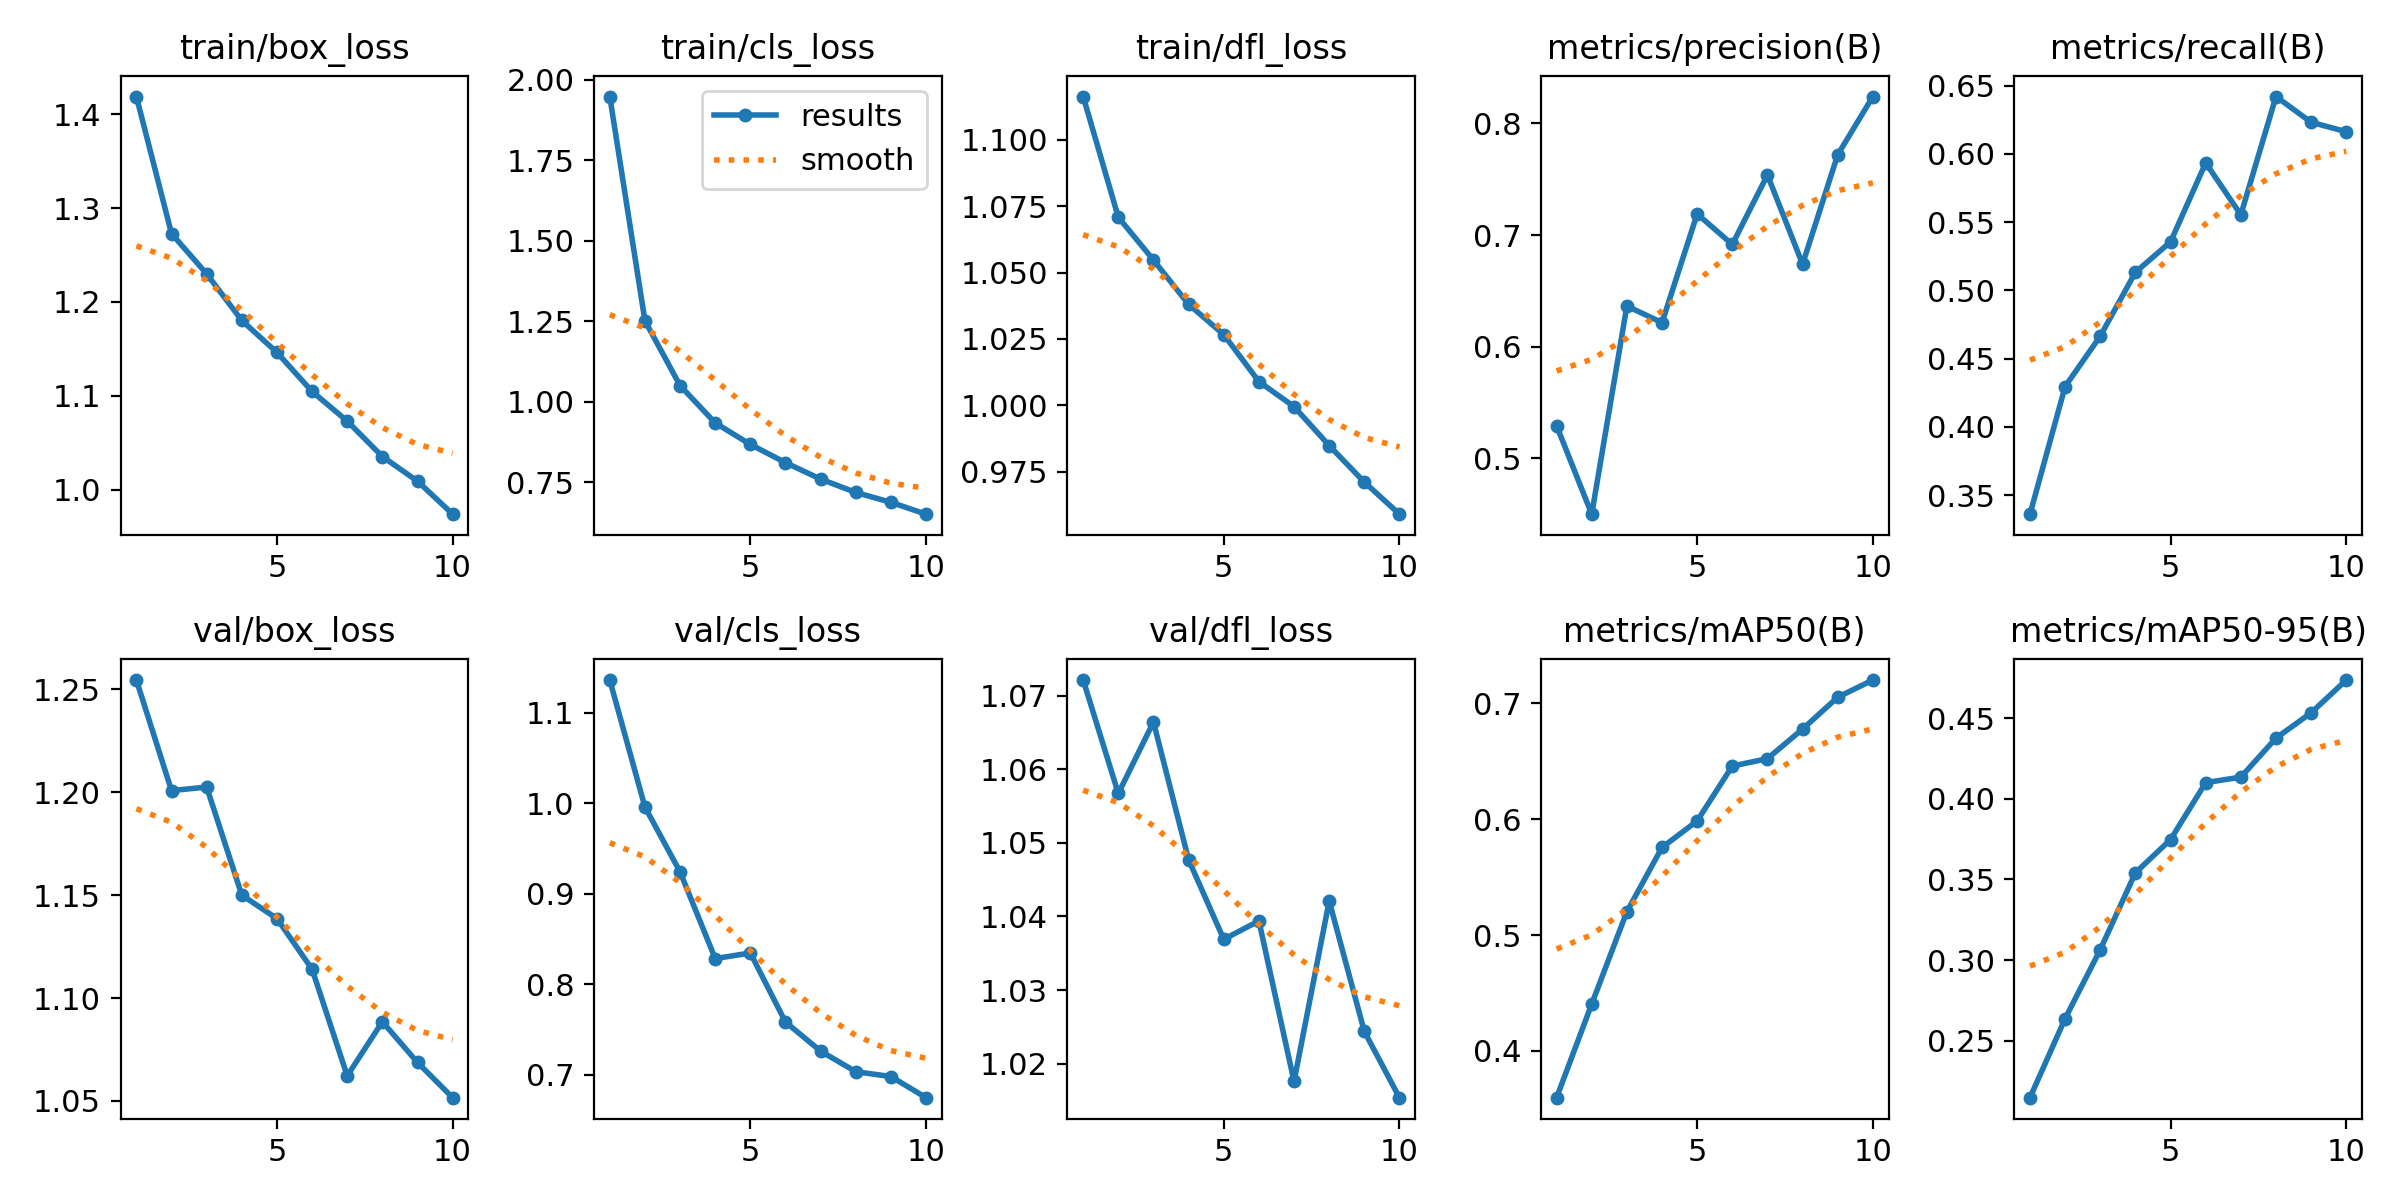

Values plotted in this chart, from the file beside it:
epoch, train/box_loss, train/cls_loss, train/dfl_loss, metrics/precision(B), metrics/recall(B), metrics/mAP50(B), metrics/mAP50-95(B), val/box_loss, val/cls_loss, val/dfl_loss, lr/pg0, lr/pg1, lr/pg2
1, 1.419, 1.947, 1.116, 0.5291, 0.3361, 0.3597, 0.2147, 1.254, 1.136, 1.072, 0.000277, 0.000277, 0.000277
2, 1.273, 1.252, 1.071, 0.4499, 0.4296, 0.4405, 0.2637, 1.201, 0.9961, 1.057, 0.0004998, 0.0004998, 0.0004998
3, 1.23, 1.051, 1.055, 0.6363, 0.4666, 0.5201, 0.3065, 1.202, 0.9244, 1.066, 0.0006675, 0.0006675, 0.0006675
4, 1.18, 0.9348, 1.038, 0.6215, 0.5133, 0.5756, 0.3541, 1.15, 0.8286, 1.048, 0.0005856, 0.0005856, 0.0005856
5, 1.146, 0.868, 1.027, 0.7189, 0.5356, 0.5985, 0.3747, 1.139, 0.8347, 1.037, 0.0005856, 0.0005856, 0.0005856
6, 1.105, 0.8116, 1.009, 0.6916, 0.5935, 0.6458, 0.41, 1.114, 0.7584, 1.039, 0.0005031, 0.0005031, 0.0005031
7, 1.073, 0.7605, 0.9995, 0.7538, 0.5554, 0.6522, 0.4134, 1.062, 0.7263, 1.018, 0.0004207, 0.0004207, 0.0004207
8, 1.035, 0.7191, 0.9848, 0.6739, 0.6421, 0.6777, 0.4376, 1.089, 0.7036, 1.042, 0.0003382, 0.0003382, 0.0003382
9, 1.009, 0.6884, 0.971, 0.7719, 0.6232, 0.7052, 0.4533, 1.069, 0.6982, 1.024, 0.0002557, 0.0002557, 0.0002557
10, 0.9738, 0.6517, 0.9589, 0.8241, 0.6163, 0.72, 0.4736, 1.052, 0.6749, 1.015, 0.0001733, 0.0001733, 0.0001733
